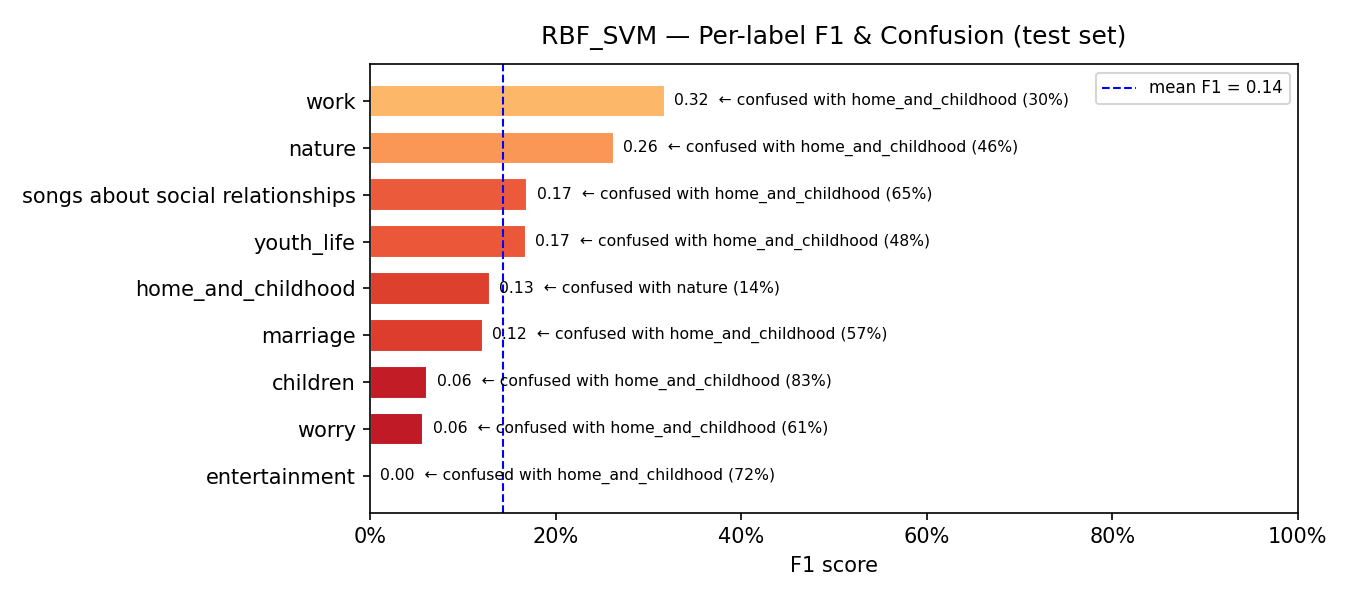

Source data for this figure (header and first rows):
model, label, support, precision, recall, f1, confusion_rate, top_confused_with, top_confused_pct
RBF_SVM, entertainment, 106, 0.0, 0.0, 0.0, 1.0, home_and_childhood, 0.717
RBF_SVM, worry, 41, 0.069, 0.0488, 0.0571, 0.9512, home_and_childhood, 0.6098
RBF_SVM, children, 36, 0.069, 0.0556, 0.0615, 0.9444, home_and_childhood, 0.8333
RBF_SVM, marriage, 46, 0.2, 0.087, 0.1212, 0.913, home_and_childhood, 0.5652
RBF_SVM, home_and_childhood, 42, 0.0718, 0.619, 0.1287, 0.381, nature, 0.1429
RBF_SVM, youth_life, 143, 0.3333, 0.1119, 0.1675, 0.8881, home_and_childhood, 0.4755
RBF_SVM, songs about social relationships, 80, 0.22, 0.1375, 0.1692, 0.8625, home_and_childhood, 0.65
RBF_SVM, nature, 76, 0.2951, 0.2368, 0.2628, 0.7632, home_and_childhood, 0.4605
RBF_SVM, work, 80, 0.4348, 0.25, 0.3175, 0.75, home_and_childhood, 0.3
